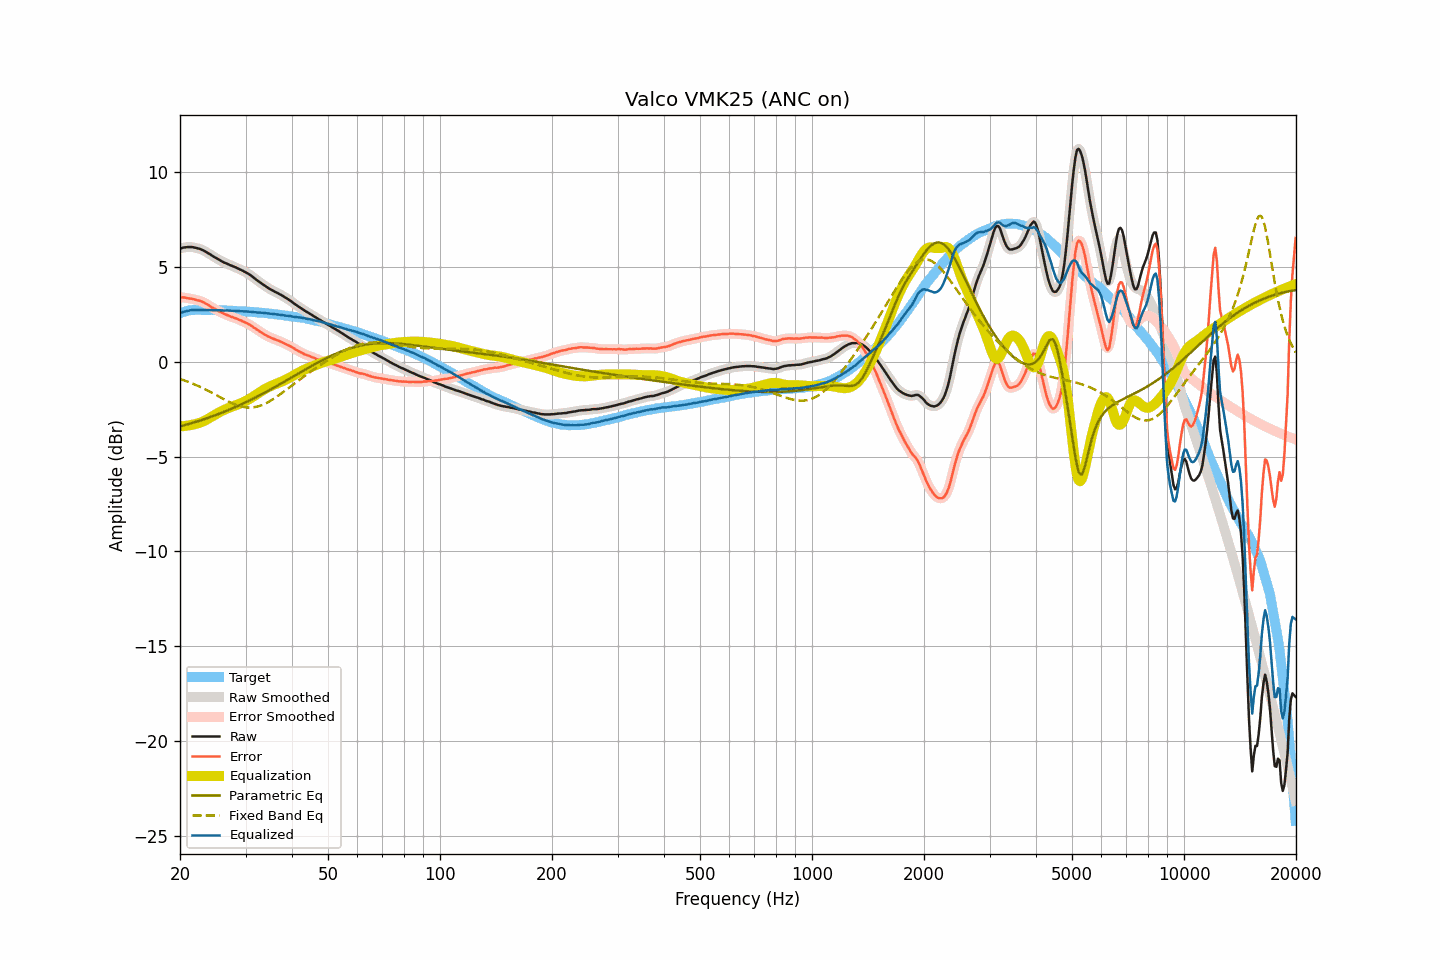

Data behind this chart, as committed beside it:
frequency, raw, smoothed, error, error_smoothed, equalization, parametric_eq, fixed_band_eq, equalized_raw, equalized_smoothed, target
20.00, 5.98, 5.98, 3.41, 3.41, -3.41, -3.41, -0.90, 2.57, 2.57, 2.57
20.20, 6.00, 6.00, 3.40, 3.40, -3.40, -3.38, -0.93, 2.59, 2.60, 2.60
20.40, 6.03, 6.02, 3.40, 3.40, -3.39, -3.36, -0.96, 2.63, 2.63, 2.63
20.61, 6.04, 6.04, 3.39, 3.39, -3.38, -3.34, -0.99, 2.65, 2.65, 2.65
20.81, 6.05, 6.05, 3.37, 3.37, -3.37, -3.31, -1.02, 2.68, 2.68, 2.68
21.02, 6.06, 6.05, 3.35, 3.36, -3.36, -3.29, -1.05, 2.70, 2.70, 2.71
21.23, 6.06, 6.06, 3.34, 3.34, -3.34, -3.27, -1.08, 2.71, 2.72, 2.72
21.44, 6.06, 6.06, 3.33, 3.33, -3.33, -3.24, -1.12, 2.73, 2.73, 2.73
21.66, 6.05, 6.04, 3.31, 3.31, -3.31, -3.22, -1.15, 2.74, 2.73, 2.73
21.87, 6.03, 6.03, 3.29, 3.29, -3.29, -3.19, -1.19, 2.74, 2.74, 2.73
22.09, 6.01, 6.01, 3.26, 3.27, -3.27, -3.16, -1.22, 2.74, 2.74, 2.74
22.31, 5.99, 5.99, 3.24, 3.24, -3.25, -3.14, -1.26, 2.74, 2.74, 2.74
22.54, 5.97, 5.96, 3.22, 3.22, -3.22, -3.11, -1.30, 2.74, 2.74, 2.74
22.76, 5.94, 5.94, 3.20, 3.20, -3.19, -3.08, -1.34, 2.74, 2.74, 2.74
22.99, 5.90, 5.90, 3.17, 3.16, -3.16, -3.05, -1.38, 2.74, 2.74, 2.73
23.22, 5.86, 5.86, 3.13, 3.12, -3.12, -3.03, -1.42, 2.74, 2.74, 2.73
23.45, 5.81, 5.81, 3.08, 3.08, -3.07, -3.00, -1.46, 2.73, 2.73, 2.73
23.69, 5.76, 5.76, 3.03, 3.03, -3.03, -2.97, -1.51, 2.73, 2.73, 2.73
23.92, 5.71, 5.71, 2.98, 2.97, -2.98, -2.94, -1.55, 2.73, 2.73, 2.73
24.16, 5.66, 5.65, 2.92, 2.92, -2.92, -2.91, -1.59, 2.73, 2.73, 2.74
24.40, 5.60, 5.60, 2.86, 2.87, -2.87, -2.88, -1.64, 2.72, 2.73, 2.74
24.65, 5.55, 5.55, 2.82, 2.82, -2.82, -2.85, -1.68, 2.73, 2.73, 2.73
24.89, 5.50, 5.50, 2.77, 2.77, -2.77, -2.82, -1.73, 2.73, 2.73, 2.72
25.14, 5.45, 5.45, 2.72, 2.72, -2.72, -2.78, -1.78, 2.72, 2.72, 2.72
25.39, 5.40, 5.40, 2.67, 2.67, -2.68, -2.75, -1.82, 2.72, 2.72, 2.72
25.65, 5.35, 5.35, 2.63, 2.63, -2.63, -2.72, -1.87, 2.71, 2.72, 2.72
25.91, 5.31, 5.30, 2.60, 2.59, -2.59, -2.68, -1.91, 2.72, 2.71, 2.71
26.16, 5.26, 5.26, 2.55, 2.55, -2.55, -2.65, -1.96, 2.71, 2.71, 2.71
26.43, 5.22, 5.22, 2.51, 2.51, -2.51, -2.62, -2.00, 2.71, 2.71, 2.71
26.69, 5.19, 5.18, 2.48, 2.48, -2.48, -2.58, -2.05, 2.71, 2.71, 2.71
26.96, 5.15, 5.15, 2.44, 2.44, -2.44, -2.55, -2.09, 2.71, 2.71, 2.71
27.23, 5.11, 5.11, 2.40, 2.41, -2.41, -2.51, -2.13, 2.70, 2.70, 2.70
27.50, 5.08, 5.07, 2.37, 2.37, -2.38, -2.47, -2.17, 2.70, 2.70, 2.70
27.77, 5.04, 5.04, 2.34, 2.35, -2.35, -2.44, -2.21, 2.69, 2.69, 2.69
28.05, 5.01, 5.00, 2.32, 2.32, -2.31, -2.40, -2.24, 2.69, 2.69, 2.69
28.33, 4.97, 4.97, 2.29, 2.28, -2.28, -2.36, -2.27, 2.69, 2.69, 2.68
28.62, 4.93, 4.93, 2.25, 2.25, -2.25, -2.33, -2.30, 2.68, 2.68, 2.68
28.90, 4.89, 4.89, 2.21, 2.22, -2.21, -2.29, -2.33, 2.67, 2.67, 2.68
29.19, 4.85, 4.85, 2.18, 2.18, -2.18, -2.25, -2.35, 2.67, 2.67, 2.66
29.48, 4.81, 4.80, 2.13, 2.14, -2.14, -2.21, -2.37, 2.66, 2.66, 2.67
29.78, 4.76, 4.76, 2.10, 2.10, -2.10, -2.17, -2.39, 2.66, 2.66, 2.66
30.08, 4.72, 4.72, 2.06, 2.06, -2.06, -2.13, -2.40, 2.66, 2.66, 2.66
30.38, 4.67, 4.67, 2.02, 2.02, -2.01, -2.09, -2.41, 2.65, 2.65, 2.65
30.68, 4.62, 4.62, 1.97, 1.97, -1.97, -2.05, -2.41, 2.65, 2.65, 2.64
30.99, 4.56, 4.56, 1.93, 1.92, -1.92, -2.00, -2.41, 2.64, 2.64, 2.63
31.30, 4.50, 4.50, 1.87, 1.86, -1.86, -1.96, -2.40, 2.63, 2.63, 2.63
31.61, 4.43, 4.43, 1.80, 1.81, -1.81, -1.92, -2.40, 2.62, 2.62, 2.63
31.93, 4.37, 4.36, 1.75, 1.75, -1.75, -1.88, -2.38, 2.62, 2.61, 2.62
32.24, 4.30, 4.30, 1.69, 1.69, -1.69, -1.83, -2.36, 2.60, 2.60, 2.60
32.57, 4.24, 4.24, 1.64, 1.64, -1.64, -1.79, -2.34, 2.60, 2.60, 2.60
32.89, 4.18, 4.18, 1.58, 1.58, -1.58, -1.75, -2.31, 2.60, 2.59, 2.60
33.22, 4.12, 4.12, 1.53, 1.53, -1.53, -1.70, -2.28, 2.59, 2.59, 2.59
33.55, 4.06, 4.06, 1.47, 1.47, -1.48, -1.66, -2.24, 2.58, 2.58, 2.58
33.89, 4.00, 4.00, 1.43, 1.42, -1.43, -1.61, -2.20, 2.57, 2.57, 2.57
34.23, 3.94, 3.94, 1.37, 1.38, -1.38, -1.57, -2.16, 2.56, 2.56, 2.57
34.57, 3.89, 3.89, 1.33, 1.33, -1.34, -1.52, -2.12, 2.55, 2.55, 2.55
34.92, 3.84, 3.84, 1.30, 1.29, -1.29, -1.47, -2.07, 2.54, 2.54, 2.54
35.27, 3.79, 3.79, 1.25, 1.26, -1.26, -1.43, -2.02, 2.53, 2.53, 2.54
35.62, 3.75, 3.74, 1.22, 1.22, -1.22, -1.38, -1.96, 2.53, 2.52, 2.52
35.97, 3.70, 3.70, 1.19, 1.19, -1.19, -1.33, -1.91, 2.51, 2.51, 2.51
... 635 more rows
